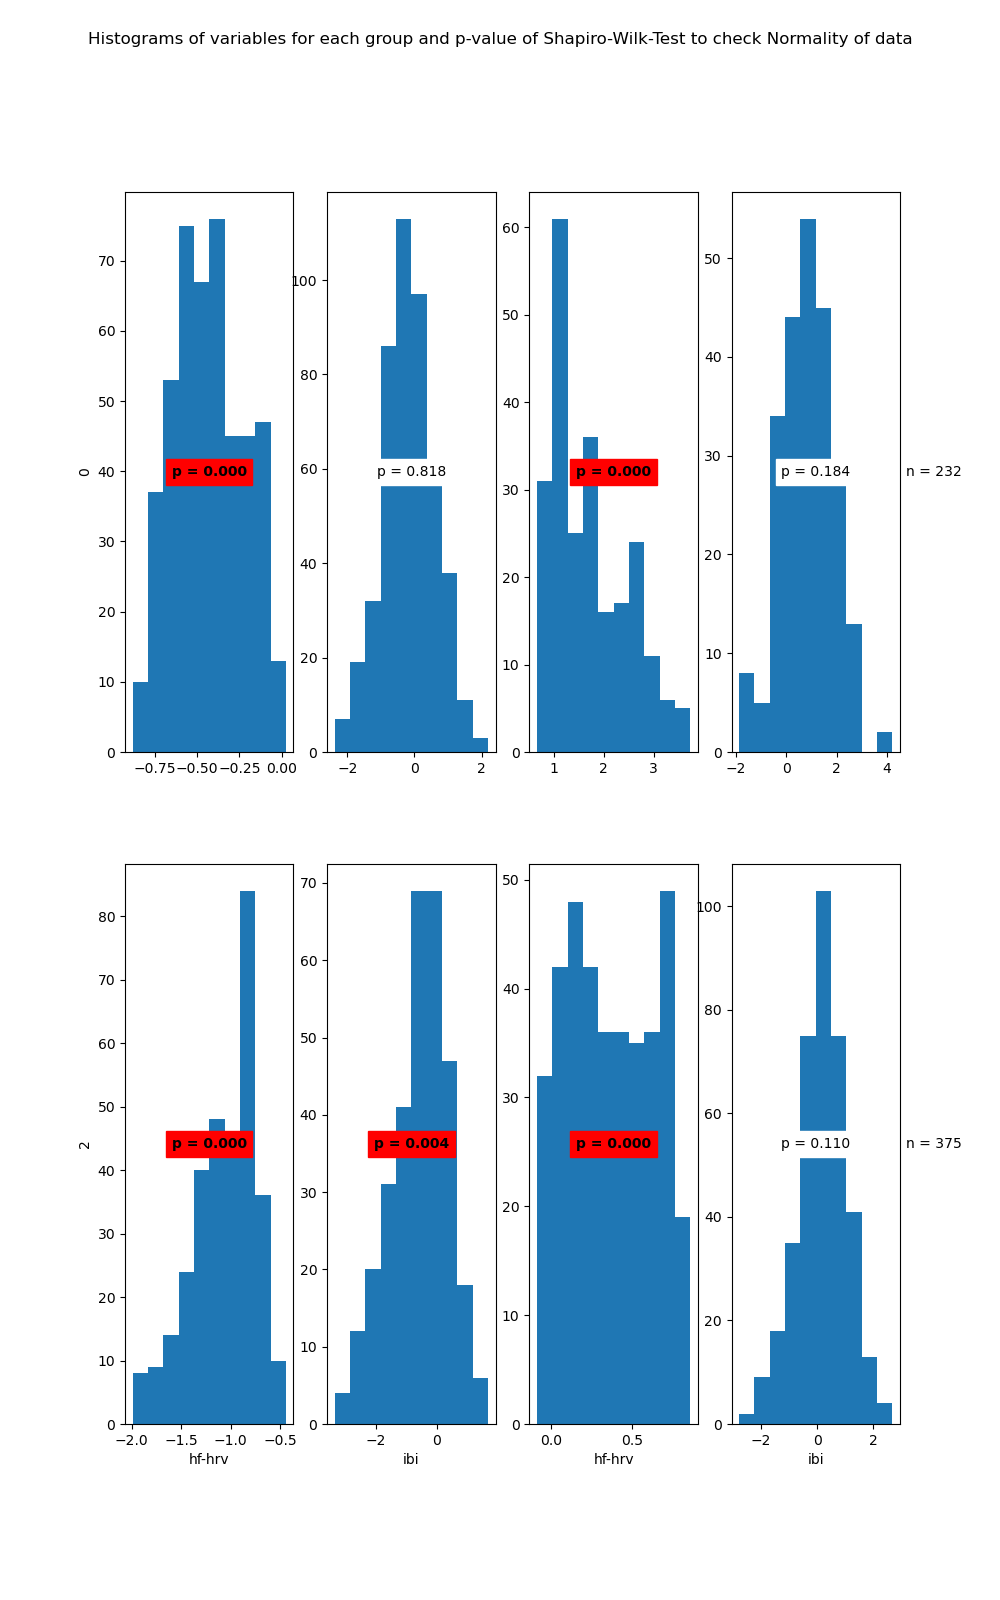

Data behind this chart, as committed beside it:
State	Variable	Statistic	Samples	p-value	Significance
0	hf-hrv	0.98	468	0.0	True
0	ibi	1.0	468	0.818	False
1	hf-hrv	0.92	232	0.0	True
1	ibi	0.99	232	0.184	False
2	hf-hrv	0.95	317	0.0	True
2	ibi	0.99	317	0.004	True
3	hf-hrv	0.95	375	0.0	True
3	ibi	0.99	375	0.11	False
